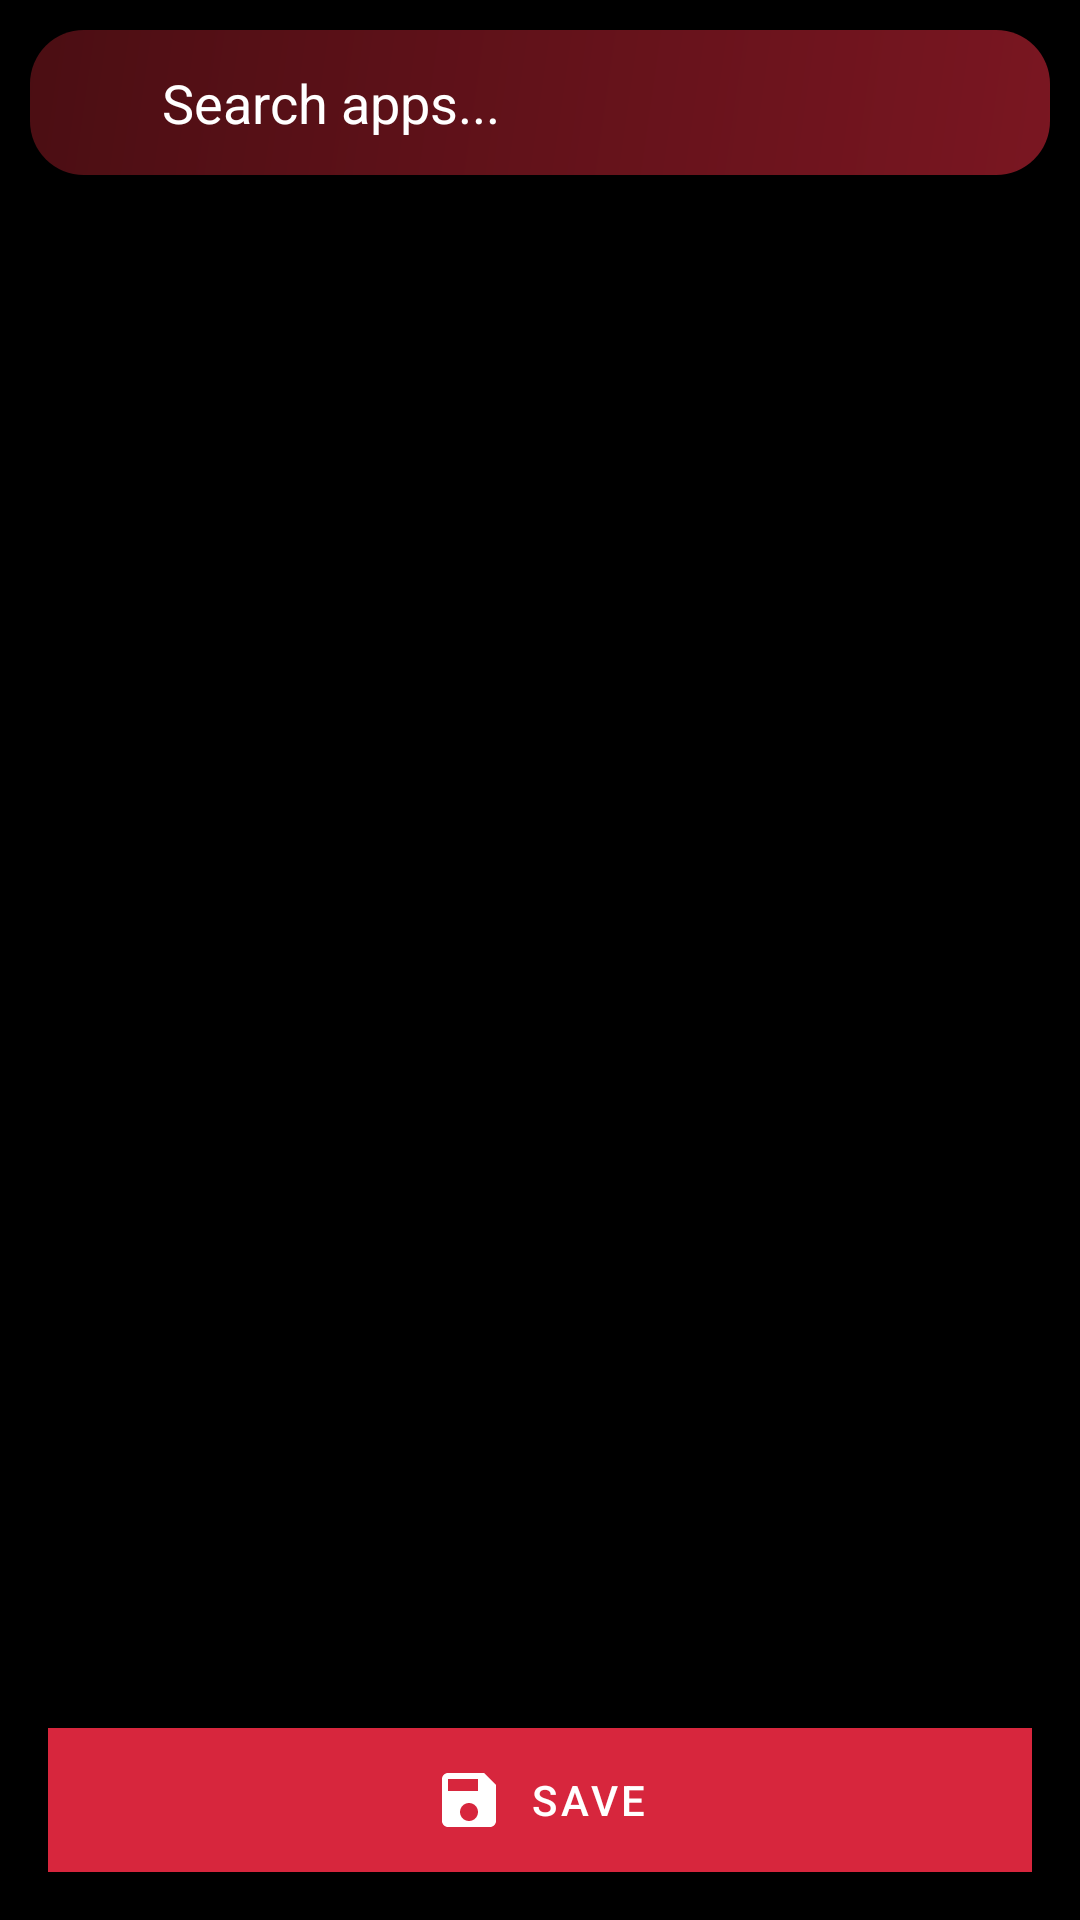

Here is an Android app screen rendered from its layout file. Give the layout XML and the strings, colors and styles it references.
<!-- AndroidManifest.xml: application theme Theme.Cerberus -->
<!-- res/layout/fragment_app_list.xml -->
<?xml version="1.0" encoding="utf-8"?>
<LinearLayout xmlns:android="http://schemas.android.com/apk/res/android"
    xmlns:app="http://schemas.android.com/apk/res-auto"
    android:orientation="vertical"
    android:layout_width="match_parent"
    android:layout_height="match_parent"
    android:background="@color/black">

    <LinearLayout
        android:layout_width="match_parent"
        android:layout_height="wrap_content"
        android:layout_margin="10dp"
        android:background="@drawable/bg_gradient_dark_red"
        android:orientation="horizontal"
        android:padding="12dp">

        <ImageView
            android:layout_width="24dp"
            android:layout_height="24dp"
            android:layout_gravity="center_vertical"
            android:contentDescription="@string/loading_image"
            android:src="@drawable/ic_search"
            app:tint="@android:color/white" />

        <com.google.android.material.textfield.TextInputEditText
            android:id="@+id/search_edit_text"
            android:layout_width="0dp"
            android:layout_height="wrap_content"
            android:layout_marginStart="8dp"
            android:layout_weight="1"
            android:background="@null"
            android:hint="@string/search_apps_placeholder"
            android:imeOptions="actionSearch"
            android:inputType="text"
            android:maxLines="1"
            android:textColor="@android:color/white"
            android:textColorHint="@android:color/white" />
    </LinearLayout>



    <ListView
        android:id="@+id/app_list_view"
        android:fastScrollEnabled="true"
        android:layout_width="match_parent"
        android:layout_height="0dp"
        android:layout_weight="1"
        android:divider="@color/transparent"
        android:dividerHeight="8dp"
        android:padding="8dp"
        android:clipToPadding="false"
        android:background="@color/transparent"/>

    <com.google.android.material.button.MaterialButton
        android:id="@+id/save_button"
        android:layout_width="match_parent"
        android:layout_height="wrap_content"
        android:text="@string/save"
        android:background="@color/gray"
        android:layout_margin="16dp"
        app:icon="@drawable/ic_save"
        app:iconGravity="textStart"
        app:iconPadding="8dp"/>
</LinearLayout>
<!-- resources referenced by this layout -->
<resources>
  <color name="black">#000000</color>
  <color name="gray">#888888</color>
  <color name="transparent">#00000000</color>
  <!-- drawable bg_gradient_dark_red (drawable) -->
  <shape xmlns:android="http://schemas.android.com/apk/res/android">
      <gradient
          android:type="linear"
          android:angle="135"
          android:startColor="@color/red_dark_gradient_start"
          android:endColor="@color/red_dark_gradient_end"/>
      <corners android:radius="18dp"/>
  </shape>
  <!-- drawable ic_save (drawable) -->
  <vector xmlns:android="http://schemas.android.com/apk/res/android" android:autoMirrored="true" android:height="24dp" android:viewportHeight="24" android:viewportWidth="24" android:width="24dp">
        
      <path android:fillColor="#e3e3e3" android:pathData="M17,3L5,3c-1.11,0 -2,0.9 -2,2v14c0,1.1 0.89,2 2,2h14c1.1,0 2,-0.9 2,-2L21,7l-4,-4zM12,19c-1.66,0 -3,-1.34 -3,-3s1.34,-3 3,-3 3,1.34 3,3 -1.34,3 -3,3zM15,9L5,9L5,5h10v4z"/>
      
  </vector>
  <string name="loading_image">Loading Image</string>
  <string name="save">Save</string>
  <string name="search_apps_placeholder">Search apps...</string>
  <style name="Theme.Cerberus" parent="Theme.MaterialComponents.DayNight.NoActionBar">
          <item name="colorPrimary">@color/red_primary</item>
          <item name="colorPrimaryVariant">@color/red_dark</item>
          <item name="colorOnPrimary">@color/white</item>
          <item name="colorSecondary">@color/red_primary</item>
          <item name="colorOnSecondary">@color/white</item>
          <item name="android:colorBackground">@color/black</item>
          <item name="colorSurface">@color/surface_black</item>
          <item name="colorOnSurface">@color/white</item>
          <item name="colorAccent">@color/red_primary</item>
          <item name="android:windowBackground">@drawable/bg_gradient_black</item>
      </style>
  <color name="red_dark_gradient_start">#7A1621</color>
  <color name="red_dark_gradient_end">#4B0E13</color>
  <color name="red_primary">#D7263D</color>
  <color name="red_dark">#A41320</color>
  <color name="white">#FFFFFF</color>
  <color name="surface_black">#1A1A1A</color>
  <!-- drawable bg_gradient_black (drawable) -->
  <shape xmlns:android="http://schemas.android.com/apk/res/android">
      <gradient
          android:type="linear"
          android:angle="135"
          android:startColor="@color/black_gradient_start"
          android:endColor="@color/black_gradient_end"/>
      <corners android:radius="18dp"/>
  </shape>
  <color name="black_gradient_start">#232526</color>
  <color name="black_gradient_end">#000000</color>
</resources>
